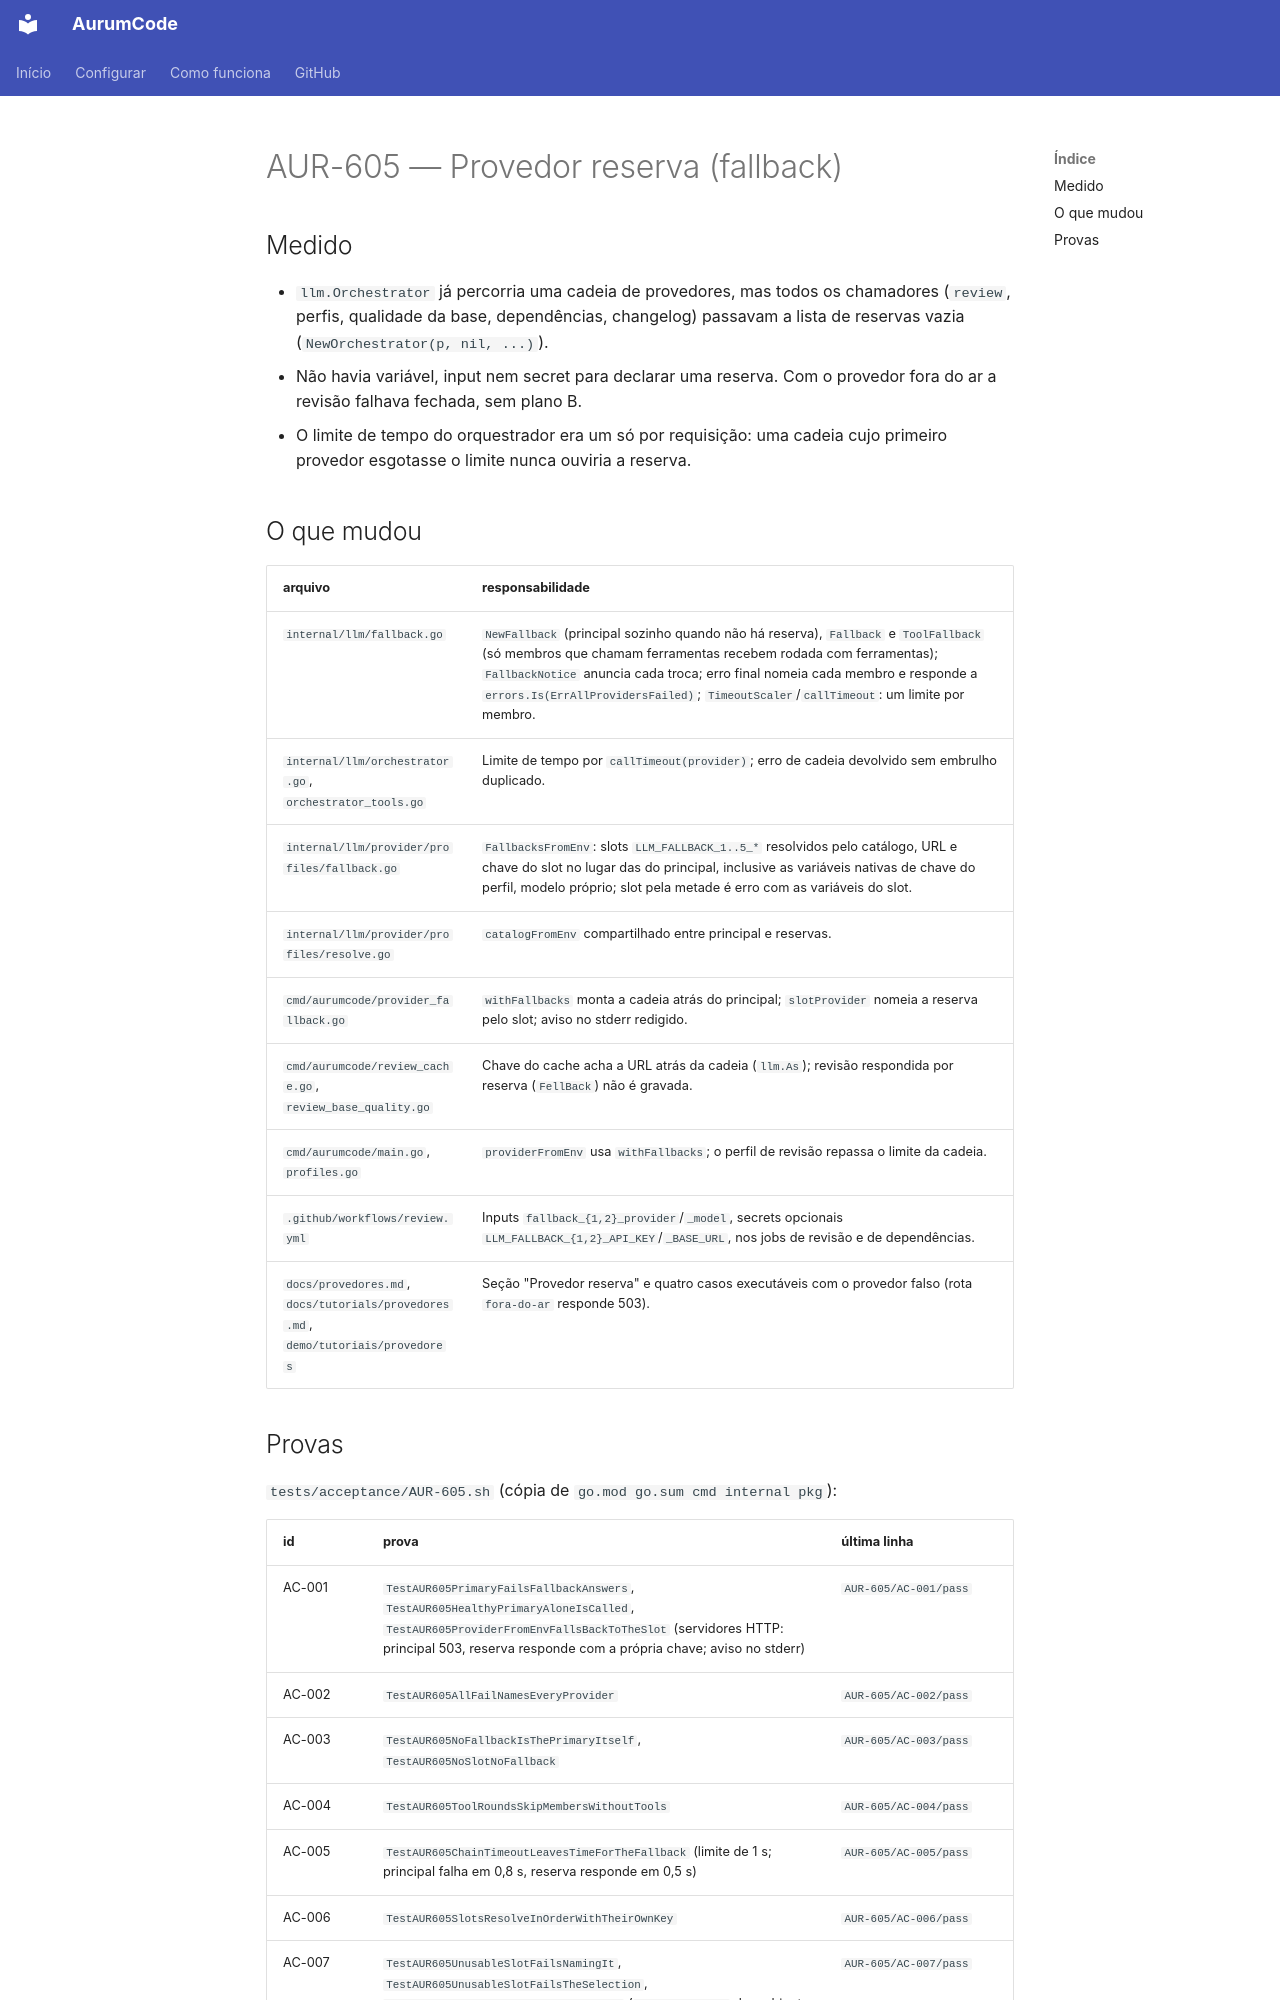

repository: Mpaape/AurumCode · page: specs/AUR-605/index.html · generator: mkdocs

# AUR-605 — Provedor reserva (fallback)

## Medido

- `llm.Orchestrator` já percorria uma cadeia de provedores, mas todos os
  chamadores (`review`, perfis, qualidade da base, dependências, changelog)
  passavam a lista de reservas vazia (`NewOrchestrator(p, nil, ...)`).
- Não havia variável, input nem secret para declarar uma reserva. Com o
  provedor fora do ar a revisão falhava fechada, sem plano B.
- O limite de tempo do orquestrador era um só por requisição: uma cadeia
  cujo primeiro provedor esgotasse o limite nunca ouviria a reserva.

## O que mudou

| arquivo | responsabilidade |
|---|---|
| `internal/llm/fallback.go` | `NewFallback` (principal sozinho quando não há reserva), `Fallback` e `ToolFallback` (só membros que chamam ferramentas recebem rodada com ferramentas); `FallbackNotice` anuncia cada troca; erro final nomeia cada membro e responde a `errors.Is(ErrAllProvidersFailed)`; `TimeoutScaler`/`callTimeout`: um limite por membro. |
| `internal/llm/orchestrator.go`, `orchestrator_tools.go` | Limite de tempo por `callTimeout(provider)`; erro de cadeia devolvido sem embrulho duplicado. |
| `internal/llm/provider/profiles/fallback.go` | `FallbacksFromEnv`: slots `LLM_FALLBACK_1..5_*` resolvidos pelo catálogo, URL e chave do slot no lugar das do principal, inclusive as variáveis nativas de chave do perfil, modelo próprio; slot pela metade é erro com as variáveis do slot. |
| `internal/llm/provider/profiles/resolve.go` | `catalogFromEnv` compartilhado entre principal e reservas. |
| `cmd/aurumcode/provider_fallback.go` | `withFallbacks` monta a cadeia atrás do principal; `slotProvider` nomeia a reserva pelo slot; aviso no stderr redigido. |
| `cmd/aurumcode/review_cache.go`, `review_base_quality.go` | Chave do cache acha a URL atrás da cadeia (`llm.As`); revisão respondida por reserva (`FellBack`) não é gravada. |
| `cmd/aurumcode/main.go`, `profiles.go` | `providerFromEnv` usa `withFallbacks`; o perfil de revisão repassa o limite da cadeia. |
| `.github/workflows/review.yml` | Inputs `fallback_{1,2}_provider`/`_model`, secrets opcionais `LLM_FALLBACK_{1,2}_API_KEY`/`_BASE_URL`, nos jobs de revisão e de dependências. |
| `docs/provedores.md`, `docs/tutorials/provedores.md`, `demo/tutoriais/provedores` | Seção "Provedor reserva" e quatro casos executáveis com o provedor falso (rota `fora-do-ar` responde 503). |
